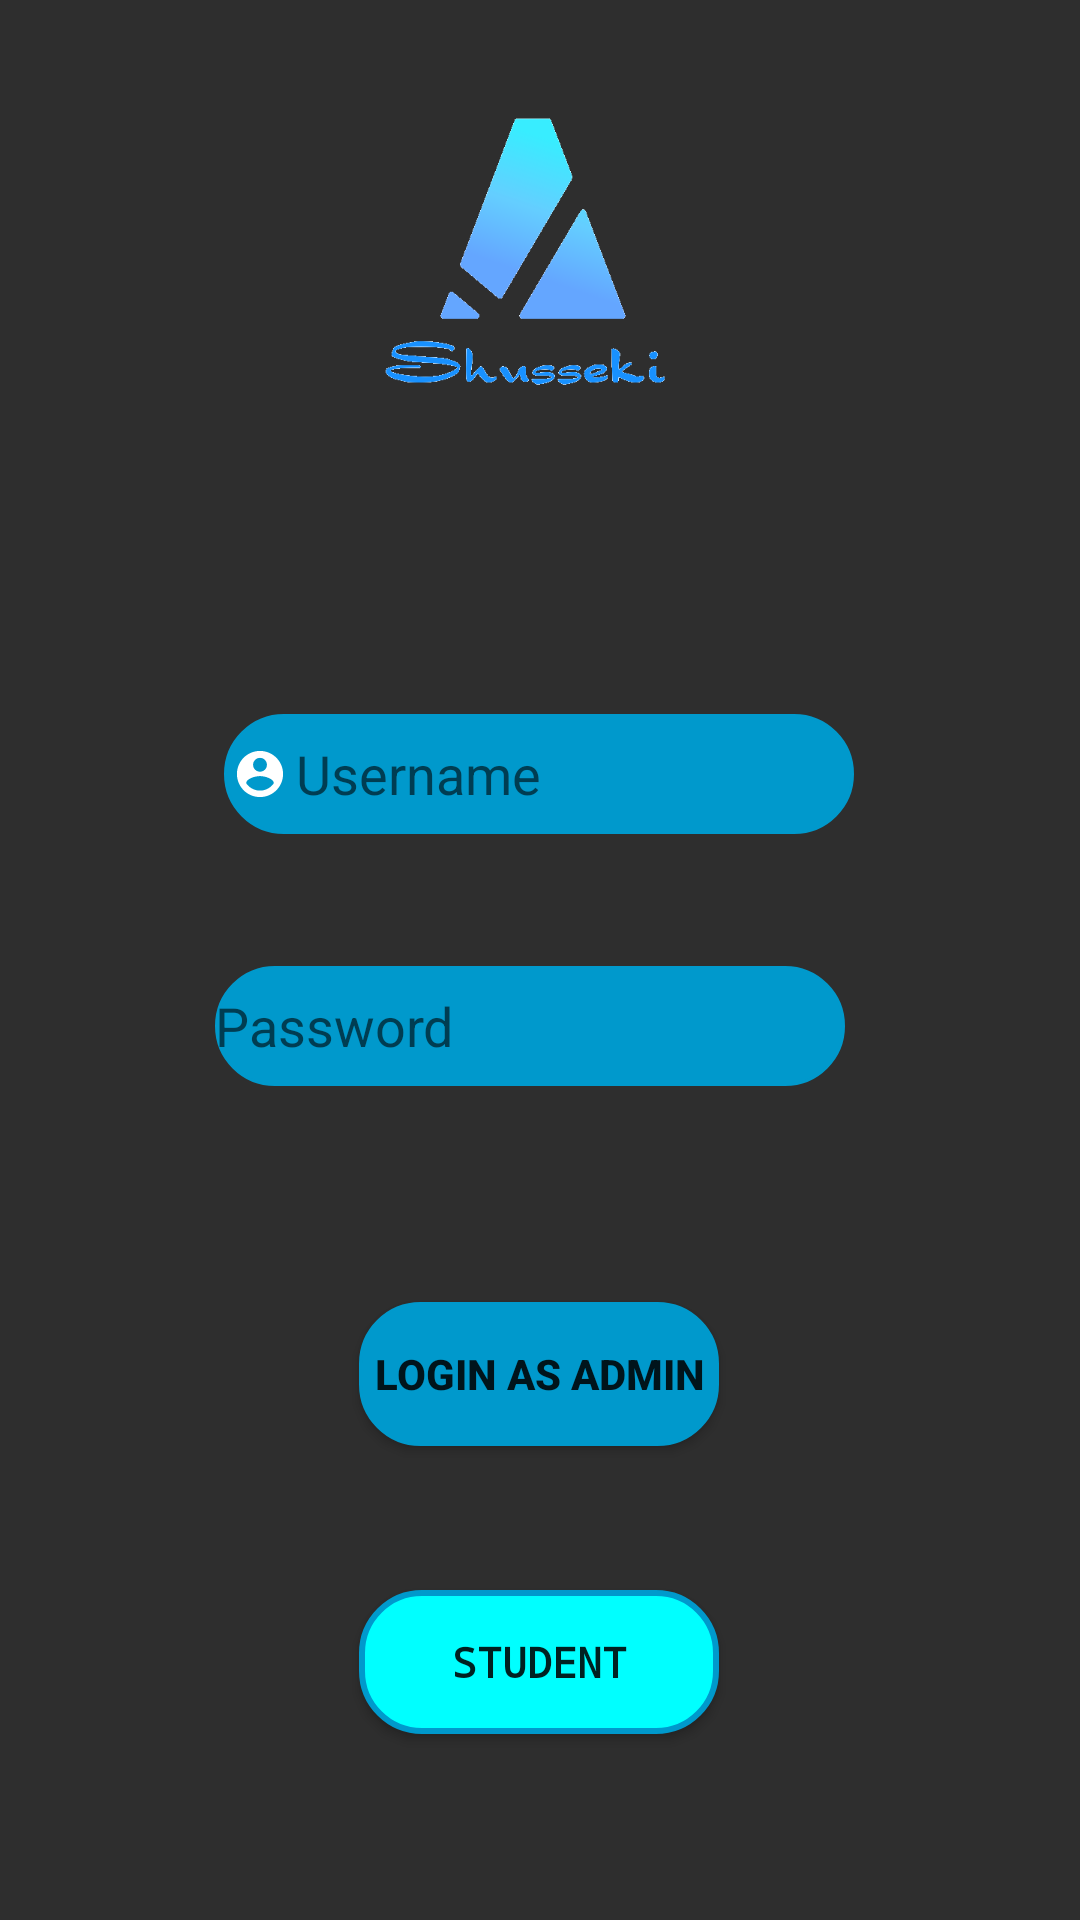

Android layout source for this screen:
<!-- AndroidManifest.xml: application theme AppTheme -->
<!-- res/layout/activity_main.xml -->
<?xml version="1.0" encoding="utf-8"?>
<android.support.constraint.ConstraintLayout xmlns:android="http://schemas.android.com/apk/res/android"
    xmlns:app="http://schemas.android.com/apk/res-auto"
    xmlns:tools="http://schemas.android.com/tools"
    android:id="@+id/relativeLayout"
    android:layout_width="match_parent"
    android:layout_height="match_parent"
    android:background="@drawable/appbackground"
    tools:context=".MainActivity">

    <ImageView
        android:id="@+id/imageView"
        android:layout_width="240dp"
        android:layout_height="150dp"
        android:layout_marginStart="8dp"
        android:layout_marginTop="16dp"
        android:layout_marginEnd="8dp"
        android:baselineAligned="false"
        app:layout_constraintEnd_toEndOf="parent"
        app:layout_constraintHorizontal_bias="0.496"
        app:layout_constraintStart_toStartOf="parent"
        app:layout_constraintTop_toTopOf="parent"
        app:srcCompat="@drawable/logo_transparent" />

    <EditText
        android:id="@+id/edtUsername"
        android:layout_width="wrap_content"
        android:layout_height="40dp"
        android:layout_marginTop="72dp"
        android:background="@drawable/editteext_rounded_bg"
        android:drawableLeft="@drawable/ic_action_name"
        android:ems="10"
        android:hint="Username"
        android:inputType="textPersonName"
        android:textColor="#fffff0"
        app:layout_constraintEnd_toEndOf="@+id/imageView"
        app:layout_constraintStart_toStartOf="@+id/imageView"
        app:layout_constraintTop_toBottomOf="@+id/imageView" />

    <EditText
        android:id="@+id/editPassword"
        android:layout_width="wrap_content"
        android:layout_height="40dp"
        android:layout_marginStart="12dp"
        android:layout_marginTop="44dp"
        android:background="@drawable/editteext_rounded_bg"
        android:drawableLeft="@drawable/ic_action_pass"
        android:ems="10"
        android:hint="Password"
        android:inputType="textPassword"
        app:layout_constraintStart_toStartOf="@+id/imageView"
        app:layout_constraintTop_toBottomOf="@+id/edtUsername" />

    <Button
        android:id="@+id/btnLogin"
        android:layout_width="120dp"
        android:layout_height="wrap_content"
        android:layout_marginStart="48dp"
        android:layout_marginTop="72dp"
        android:background="@drawable/editteext_rounded_bg"
        android:onClick="loginAdmin"
        android:text="Login as Admin"
        android:textStyle="bold"
        app:layout_constraintStart_toStartOf="@+id/editPassword"
        app:layout_constraintTop_toBottomOf="@+id/editPassword" />

    <Button
        android:id="@+id/btnUserAccess"
        android:layout_width="120dp"
        android:layout_height="wrap_content"
        android:layout_marginTop="48dp"
        android:background="@drawable/button_rounded_bg"
        android:fontFamily="monospace"
        android:onClick="studentAccess"
        android:text="Student"
        android:textStyle="bold"
        app:layout_constraintEnd_toEndOf="@+id/btnLogin"
        app:layout_constraintTop_toBottomOf="@+id/btnLogin" />
</android.support.constraint.ConstraintLayout>
<!-- resources referenced by this layout -->
<resources>
  <!-- drawable appbackground: jpg bitmap (drawable, 24584 bytes) -->
  <!-- drawable button_rounded_bg (drawable) -->
  <?xml version="1.0" encoding="utf-8"?>
  <selector xmlns:android="http://schemas.android.com/apk/res/android">
      <item>
          <shape android:shape="rectangle">
              <solid android:color="#00ffff"/>
              <stroke android:width="2dp" android:color="@android:color/holo_blue_dark"/>
              <corners android:radius="20dp"/>
  
          </shape>
      </item>
  
  </selector>
  <!-- drawable editteext_rounded_bg (drawable) -->
  <?xml version="1.0" encoding="utf-8"?>
  <selector xmlns:android="http://schemas.android.com/apk/res/android">
      <item>
          <shape android:shape="rectangle">
              <solid android:color="@android:color/holo_blue_dark"/>
              <stroke android:width="1dp" android:color="@android:color/holo_blue_dark"/>
              <corners android:radius="20dp"/>
  
          </shape>
      </item>
  
  </selector>
  <!-- drawable ic_action_name (drawable-anydpi) -->
  <vector xmlns:android="http://schemas.android.com/apk/res/android"
      android:width="24dp"
      android:height="24dp"
      android:viewportWidth="31.2"
      android:viewportHeight="31.2"
      android:tint="#FFFFFF">
    <group android:translateX="3.6"
        android:translateY="3.6">
        <path
            android:fillColor="#FF000000"
            android:pathData="M12,2C6.48,2 2,6.48 2,12s4.48,10 10,10 10,-4.48 10,-10S17.52,2 12,2zM12,5c1.66,0 3,1.34 3,3s-1.34,3 -3,3 -3,-1.34 -3,-3 1.34,-3 3,-3zM12,19.2c-2.5,0 -4.71,-1.28 -6,-3.22 0.03,-1.99 4,-3.08 6,-3.08 1.99,0 5.97,1.09 6,3.08 -1.29,1.94 -3.5,3.22 -6,3.22z"/>
    </group>
  </vector>
  <!-- drawable logo_transparent: png bitmap (drawable, 26037 bytes) -->
  <style name="AppTheme" parent="Theme.AppCompat.Light.DarkActionBar">
          
          <item name="colorPrimary">@android:color/holo_blue_dark</item>
          <item name="colorPrimaryDark">@android:color/holo_blue_dark</item>
          <item name="colorAccent">@android:color/holo_blue_dark</item>
          <item name="android:statusBarColor">#2c2f33</item>
      </style>
</resources>
